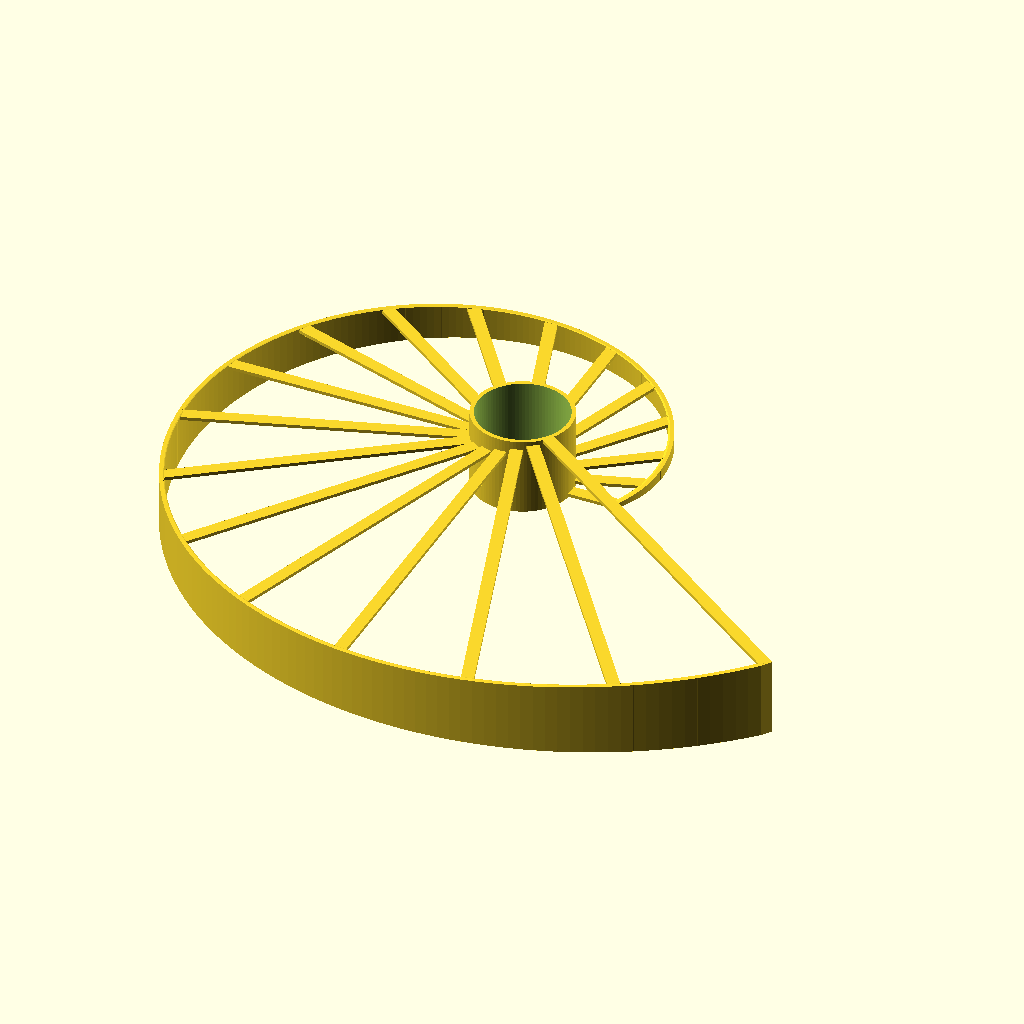
Cell 1 — every parameter at its default value.
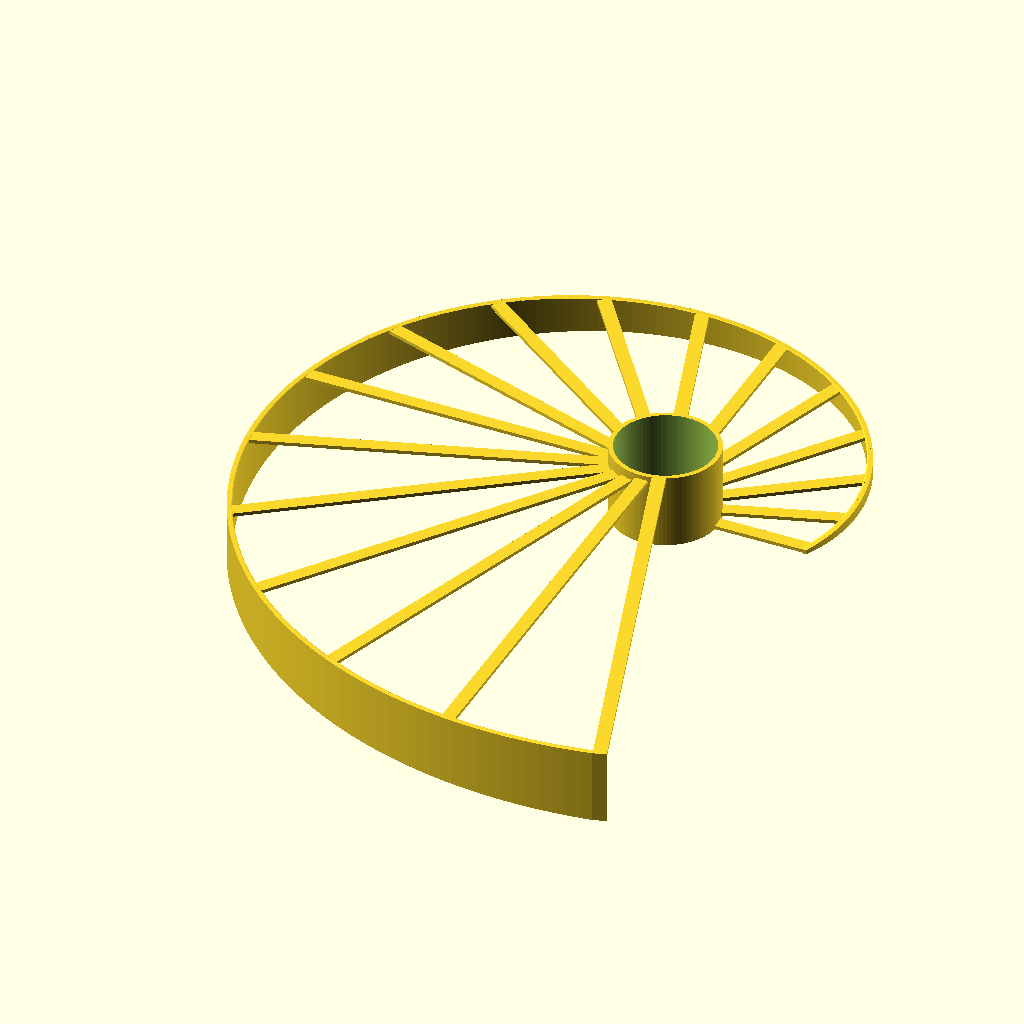
Cell 2 — min_bridge_length set to 20, the other parameters unchanged.
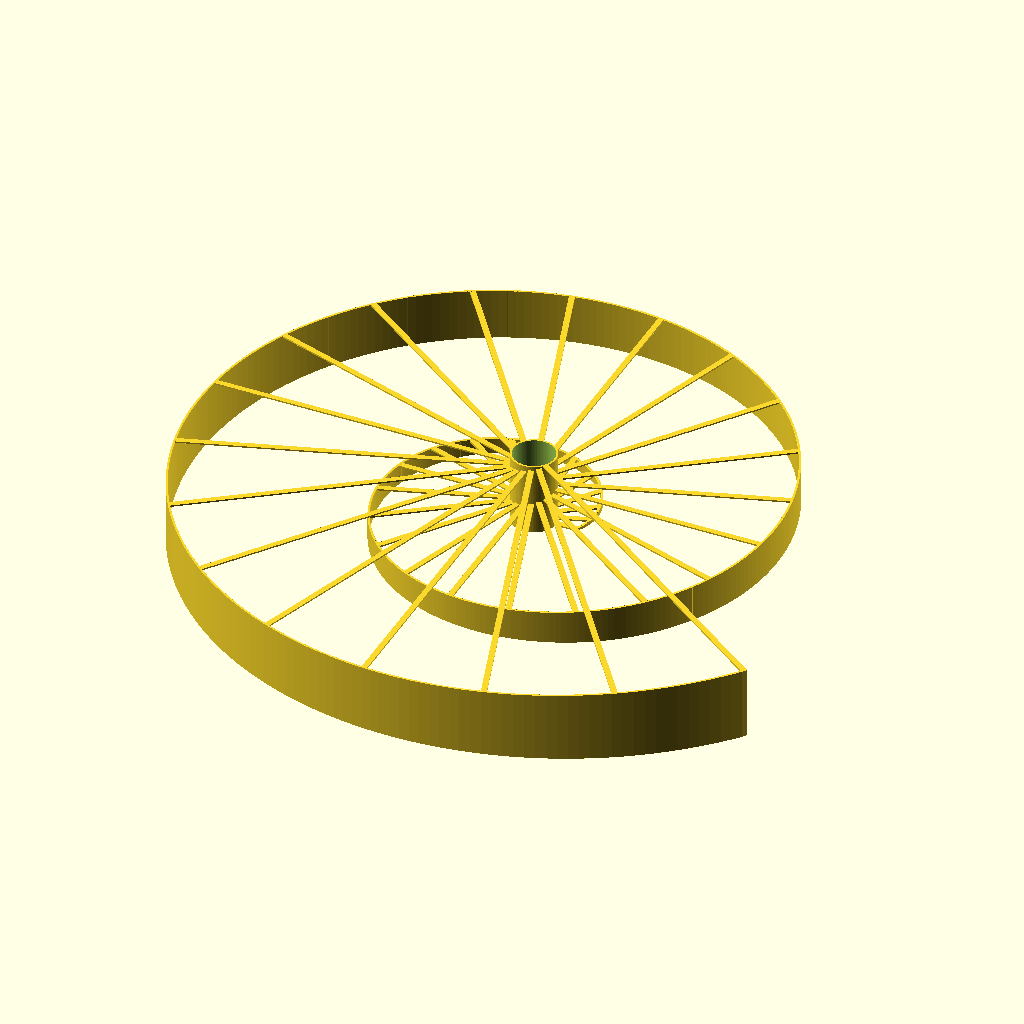
Cell 3 — max_bridge_length set to 200, the other parameters unchanged.
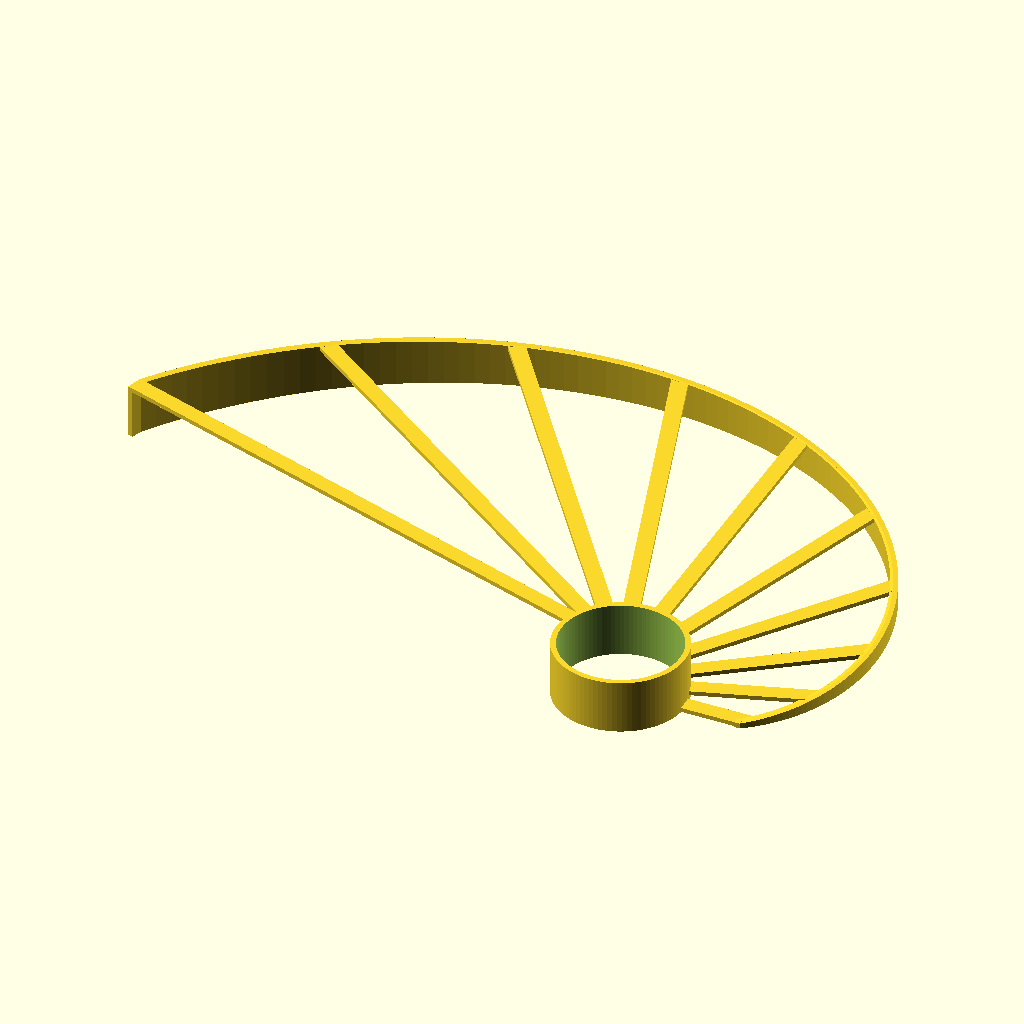
Cell 4 — bridge_increment set to 10, the other parameters unchanged.
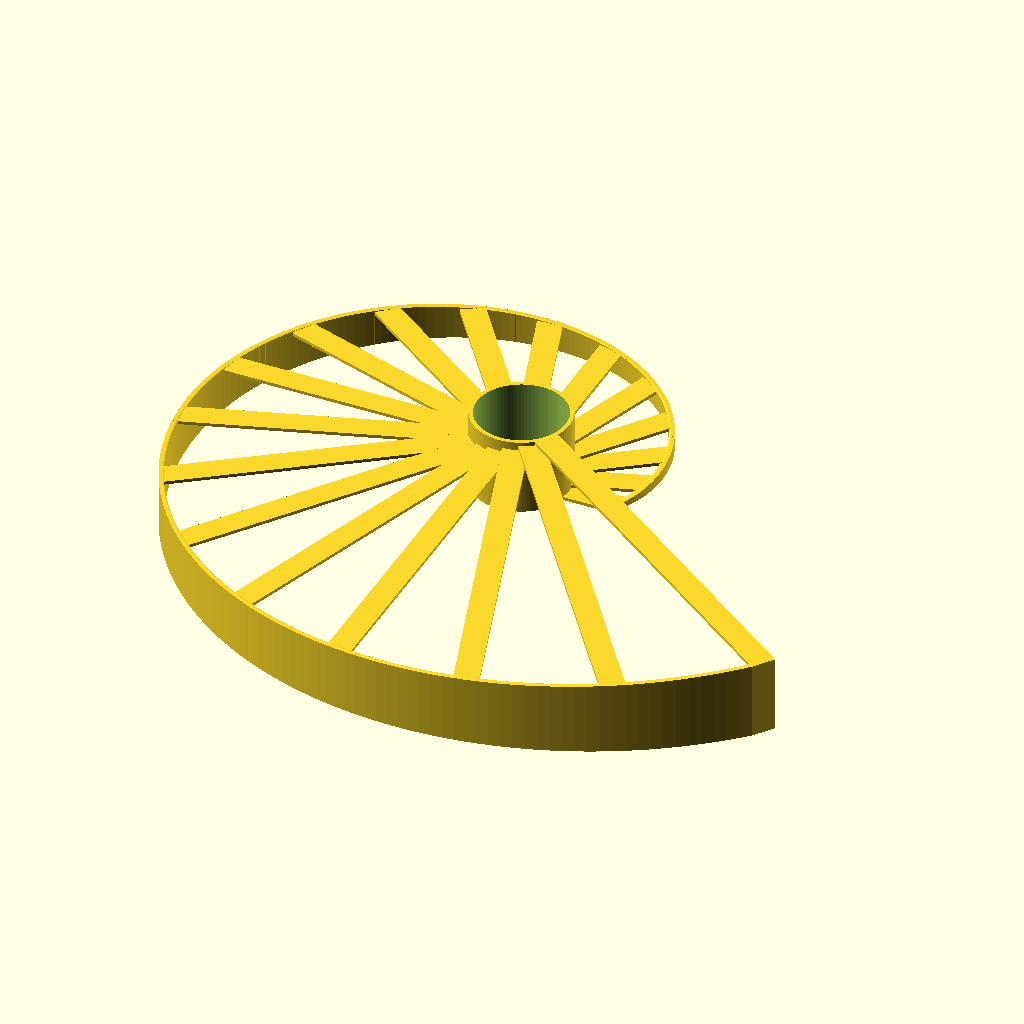
Cell 5 — bridge_width set to 6, the other parameters unchanged.
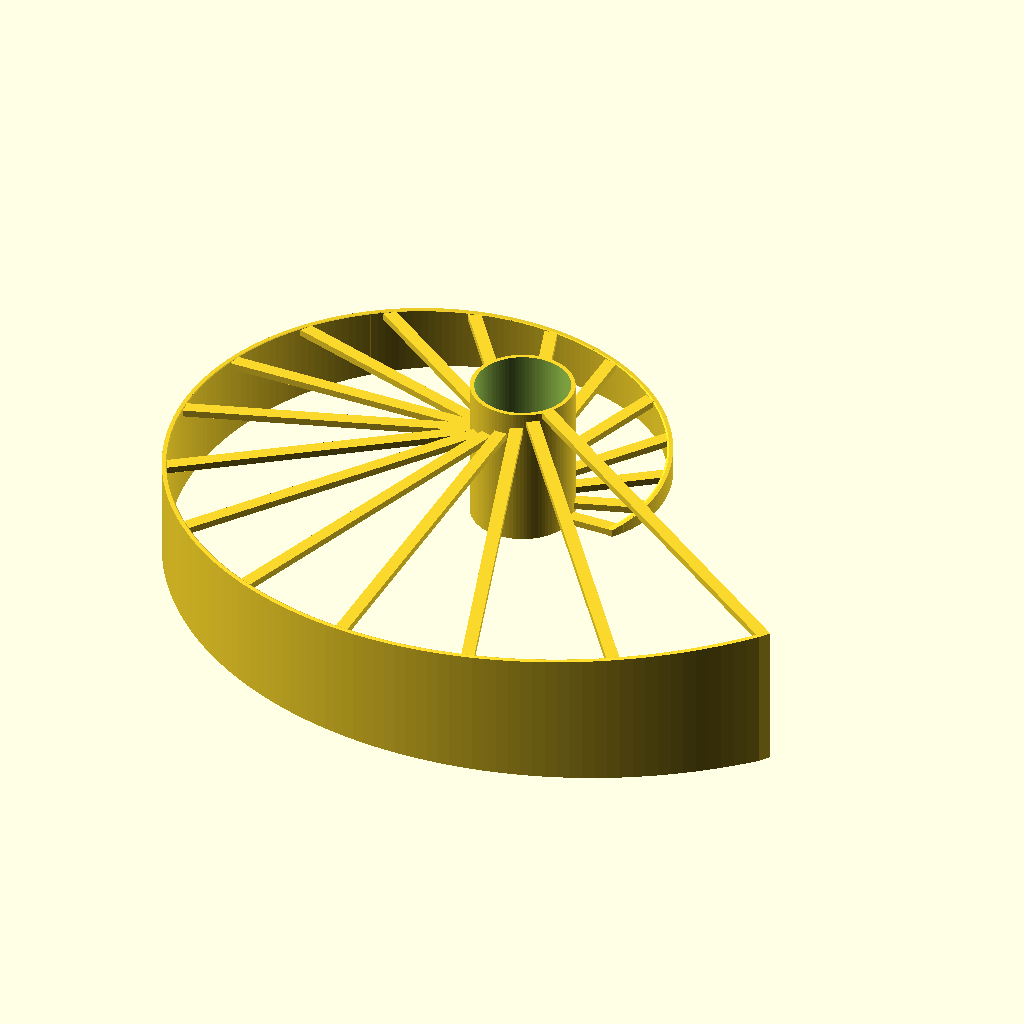
Cell 6: bridge_height = 1.6 (everything else at default).
All cells are drawn from the same view direction (rotation 55°, 0°, 25°, orthographic, colour scheme Cornfield), but the view is re-fitted for each cell, so position and scale can differ between cells as well as the parameter.
Source of the model, inputs/thingiverse/files/thing-476845/Customizable-Bridging-Test/bridging-test-v1-3.scad:
// min bridge
// max bridge
// bridge increments


//small, 10-100:5
//large, 10-200:10

/*[Bridges]*/

// length of the shortest bridge
min_bridge_length = 10;

// length of the longest bridge
max_bridge_length = 100;

// difference between subsequent bridges
bridge_increment = 5;

// width of each bridge
bridge_width = 3;

// layer height of each bridge
bridge_height = 0.8;

// height of each bridge above the previous bridge
bridge_z_gap = 0.2;

/*[Shape]*/
// diameter of the central hub
hub_diameter = 24;

// angle between each bridge
bridge_angle = 18;

// thickness of the vertical walls
wall_thickness = 1;



// ignore
spiralResolution = 12*1; // ignore
spiralIncrement = 1/spiralResolution; // ignore
numBridges = ceil((max_bridge_length - min_bridge_length) / bridge_increment) + 1;
maxAngle = bridge_angle * (numBridges-1);
eps = 0.1 * 1; // ignore
$fn = 90 * 1; // ignore


function spiralOffset(angle) = min_bridge_length + angle/maxAngle * (max_bridge_length - min_bridge_length);
function extensionAngle(length) = asin((bridge_width*0.5)/length);

module bridgeTest() {
	tubeHeight = numBridges * (bridge_height + bridge_z_gap);
	heightStride = bridge_height + bridge_z_gap;

	difference() {
		union() {
			cylinder(r = hub_diameter/2, h = tubeHeight);
	
			for (i=[0:numBridges-1]) {
				assign (length = spiralOffset(i*bridge_angle) + wall_thickness * 2,
						 height = i * heightStride) {
					hull()
					rotate([0, 0, i*bridge_angle]) {
						translate([hub_diameter/2 - wall_thickness, 0, height + bridge_z_gap]) {
							translate([0, -bridge_width/2, 0])
							cube([length , bridge_width, bridge_height], center=false);
							if (i < numBridges-1) {
								translate([0, bridge_width/2 - eps, 0]) {
									cube([spiralOffset(i*bridge_angle + extensionAngle(length)) + wall_thickness, eps, bridge_height], center=false); // only an approximation
								}
							}
						}
					}
					if (i < numBridges-1) {
						for (f=[0 : spiralResolution-1]) {
							assign(frac=f/spiralResolution,
									top = height + bridge_height + bridge_z_gap,
									end = i == numBridges-1 && f == spiralResolution-1,
									angle = i*bridge_angle + bridge_angle * f / spiralResolution
 ) {
								hull()
								rotate([0, 0, angle]) {
									translate([hub_diameter/2 + spiralOffset(angle), -bridge_width/2, 0]) {
										cube([wall_thickness, wall_thickness, top + heightStride * frac], center=false);
									}
									rotate([0, 0, bridge_angle * spiralIncrement])
									translate([hub_diameter/2 + spiralOffset(angle + bridge_angle * spiralIncrement), -bridge_width/2, 0]) {
										cube([wall_thickness, wall_thickness, top + heightStride * (frac + spiralIncrement)], center=false);	
									}
								}
							}
						}
					} else {
						rotate([0, 0, i*bridge_angle]) {
							translate([length + hub_diameter/2 - wall_thickness*2, -bridge_width/2, 0]) {
								cube([wall_thickness, bridge_width, height + heightStride], center=false);
							}
						}
					}
				}
			}
		}
		cylinder(r=hub_diameter/2 - wall_thickness, h=tubeHeight*3, center=true);
	}

}

bridgeTest();
Parameter table extracted from the source (name, type, default, range or options):
min_bridge_length: number, default 10
max_bridge_length: number, default 100
bridge_increment: number, default 5
bridge_width: number, default 3
bridge_height: number, default 0.8
bridge_z_gap: number, default 0.2
hub_diameter: number, default 24
bridge_angle: number, default 18
wall_thickness: number, default 1
